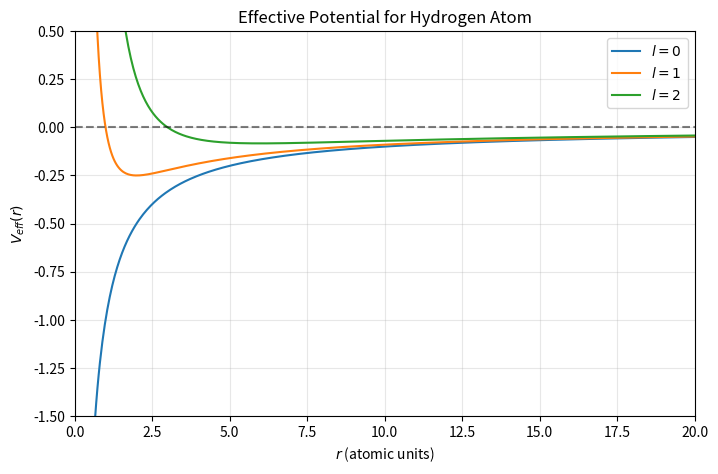
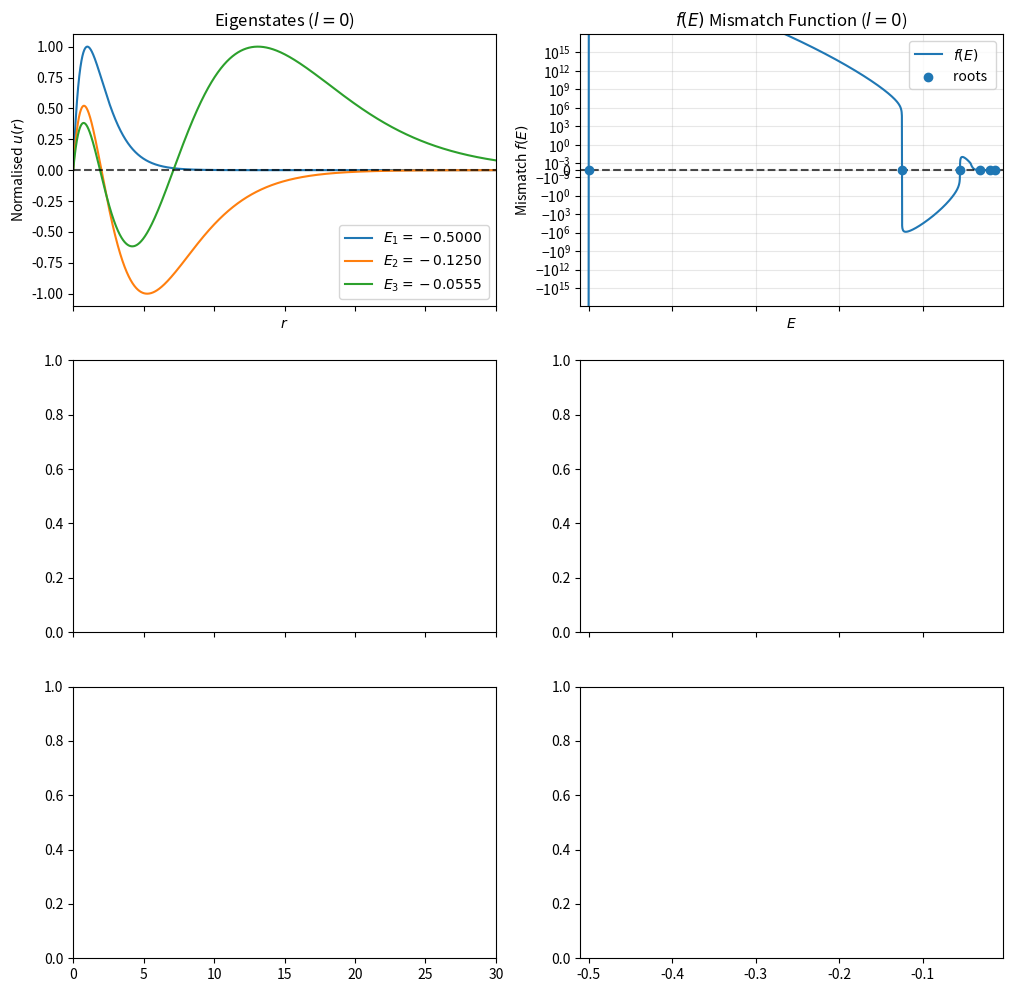

These charts were generated, in order, by the following Python code: (Note: this script raises an exception after producing the figures.)
import os
import numpy as np
import matplotlib.pyplot as plt

def rk2_solve(x_l, x_r, dx, V, E, u_l=0.0, v_l=1e-5):
    """
    Solves the 2nd order ODE: u'' = 2(V(x) - E)u from x_l to x_r using RK2.
    """
    # Determine the number of steps and ensure dx lands exactly on boundaries
    N = int(np.abs((x_r - x_l) / dx)) + 1
    x_vals = np.linspace(x_l, x_r, N)
    actual_dx = x_vals[1] - x_vals[0]
    u = np.zeros(N)
    v = np.zeros(N)
    u[0] = u_l
    v[0] = v_l
    for i in range(N - 1):
        xi = x_vals[i]
        ui = u[i]
        vi = v[i]
        
        # Euler prediction
        k1_u = vi
        k1_v = 2.0 * (V(xi) - E) * ui
        x_mid = xi + actual_dx / 2.0
        u_mid = ui + actual_dx * k1_u / 2.0
        v_mid = vi + actual_dx * k1_v / 2.0
        
        # Midpoint correction
        k2_u = v_mid
        k2_v = 2.0 * (V(x_mid) - E) * u_mid
        
        # Update states
        u[i+1] = ui + actual_dx * k2_u
        v[i+1] = vi + actual_dx * k2_v
        
    return x_vals, u, v

def numerov_solve(x_l, x_r, dx, V, E, u_l=0.0, u_l_next=1e-5):
    N = int(np.abs((x_r - x_l) / dx)) + 1
    x_vals = np.linspace(x_l, x_r, N)
    actual_dx = x_vals[1] - x_vals[0]
    u = np.zeros(N)
    u[0] = u_l
    u[1] = u_l_next
    k = 2.0 * (V(x_vals) - E)
    factor = (actual_dx**2) / 12.0
    for i in range(1, N - 1):
        c0 = 1.0 - factor * k[i+1]
        c1 = 2.0 + 10.0 * factor * k[i]
        c2 = 1.0 - factor * k[i-1]
        u[i+1] = (c1 * u[i] - c2 * u[i-1]) / c0
    return x_vals, u

def shooting_method(x_l, x_r, dx, V, E_vec, v_l=1e-5, v_r=-1e-5, x_m=None, method='numerov'):
    E_vec = np.asarray(E_vec)
    num_E = len(E_vec)
    if x_m is None: x_m = 0.5 * (x_l + x_r)
    
    N_left = int(np.abs(x_m - x_l) / dx) + 1
    N_right = int(np.abs(x_r - x_m) / dx) + 1
    x_left = np.linspace(x_l, x_m, N_left)
    x_right = np.linspace(x_r, x_m, N_right)
    dx_L = x_left[1] - x_left[0]
    dx_R = x_right[1] - x_right[0]
    factor_L = (dx_L**2) / 12.0
    factor_R = (dx_R**2) / 12.0

    u_up = np.zeros(num_E)
    if method == 'rk2':
        v_up = np.full(num_E, v_l)
    elif method == 'numerov':
        u_up_prev = np.zeros(num_E)
        u_up = np.full(num_E, v_l * dx_L) 
        v_up = np.zeros(num_E) 

    for i in range(N_left - 1):
        xi = x_left[i]
        if method == 'rk2':
            k1_u = v_up
            k1_v = 2.0 * (V(xi) - E_vec) * u_up
            x_mid, u_mid, v_mid = xi + dx_L / 2.0, u_up + dx_L * k1_u / 2.0, v_up + dx_L * k1_v / 2.0
            k2_u = v_mid
            k2_v = 2.0 * (V(x_mid) - E_vec) * u_mid
            u_up, v_up = u_up + dx_L * k2_u, v_up + dx_L * k2_v
        elif method == 'numerov':
            xi_prev = x_left[i-1] if i > 0 else xi - dx_L
            xi_next = x_left[i+1]
            k_prev, k_curr, k_next = 2.0*(V(xi_prev)-E_vec), 2.0*(V(xi)-E_vec), 2.0*(V(xi_next)-E_vec)
            c0, c1, c2 = 1.0 - factor_L*k_next, 2.0 + 10.0*factor_L*k_curr, 1.0 - factor_L*k_prev
            u_next = (c1 * u_up - c2 * u_up_prev) / c0         
            u_up_prev, u_up = u_up.copy(), u_next
            v_up = (u_up - u_up_prev) / dx_L 

    u_down = np.zeros(num_E)
    if method == 'rk2':
        v_down = np.full(num_E, v_r)
    elif method == 'numerov':
        u_down_prev = np.zeros(num_E)
        u_down = np.full(num_E, v_r * dx_R) 
        v_down = np.zeros(num_E)

    for i in range(N_right - 1):
        xi = x_right[i]
        if method == 'rk2':
            k1_u = v_down
            k1_v = 2.0 * (V(xi) - E_vec) * u_down
            x_mid, u_mid, v_mid = xi + dx_R / 2.0, u_down + dx_R * k1_u / 2.0, v_down + dx_R * k1_v / 2.0
            k2_u = v_mid
            k2_v = 2.0 * (V(x_mid) - E_vec) * u_mid
            u_down, v_down = u_down + dx_R * k2_u, v_down + dx_R * k2_v
        elif method == 'numerov':
            xi_prev = x_right[i-1] if i > 0 else xi - dx_R
            xi_next = x_right[i+1]
            k_prev, k_curr, k_next = 2.0*(V(xi_prev)-E_vec), 2.0*(V(xi)-E_vec), 2.0*(V(xi_next)-E_vec)
            c0, c1, c2 = 1.0 - factor_R*k_next, 2.0 + 10.0*factor_R*k_curr, 1.0 - factor_R*k_prev
            u_next = (c1 * u_down - c2 * u_down_prev) / c0
            u_down_prev, u_down = u_down.copy(), u_next
            v_down = (u_down - u_down_prev) / dx_R 

    f_E = u_up * v_down - u_down * v_up
    sign_changes = np.where(np.diff(np.sign(f_E)))[0]
    roots = [E_vec[i] - f_E[i] * (E_vec[i+1] - E_vec[i]) / (f_E[i+1] - f_E[i]) for i in sign_changes]
    return f_E, roots

def electrostatic_potential_eff(r:(np.ndarray|float), l=0, mu=0, lamb=0, Z=1):
    return (lamb*r*r) + (l*(l+1)/(2*r*r)) - (Z*np.exp(-mu*r)/r)

def solve_radial_atom(l=0, mu=0.0, lamb=0.0, Z=1.0, r_max=100.0, dr=0.001, num_E=1000, E_min=-1.5, E_max=-0.01, return_f_E=True):
    """
    Solves for the eigen-energies of the general effective radial potential.
    """    
    def V_eff(r):
        return (lamb * r**2) + (l * (l + 1) / (2 * r**2)) - (Z * np.exp(-mu * r) / r)
    r_min = dr 
    E_vec = np.linspace(E_min, E_max, num_E)
    f_E, roots = shooting_method(r_min, r_max, dr, V_eff, E_vec, x_m = (0.9 * r_min + 0.1 * r_max))
    if return_f_E:
        return roots, E_vec, f_E
    return roots

def visualise_f_E(roots, E_vec, f_E, condition="",
    fig=None, ax=None, final=True):
    if fig is None or ax is None:
        fig, ax = plt.subplots(figsize=(8, 5))
    ax.plot(E_vec, f_E, label=f"$f(E)$ {condition}")
    if roots:ax.scatter(roots, np.zeros_like(roots), zorder=5, label=f"roots {condition}")        
    if final:
        ax.axhline(0, color='black', linestyle='--', alpha=0.7)
        y_limit = np.median(np.abs(f_E)) * 2
        if roots:
            y_limit = np.median(np.abs(f_E)[E_vec + 0.01 > roots[0]]) * 2
            ax.set_xlim(roots[0]-0.01, roots[-1]+0.01)
        ax.set_ylim(-y_limit, y_limit)
        ax.set_yscale('symlog', linthresh=1e-3)
        ax.set_xlabel('$E$')
        ax.set_ylabel('Mismatch $f(E)$')
        ax.set_title(f'Radial Mismatch Function')
        ax.grid(True, alpha=0.3)
        ax.legend()
    return fig, ax

def E2n(E):return int(round((-2*E)**-0.5))

def visualise_eigenstates(roots, V_func, x_l, x_r, dx=0.001, condition="", 
                          fig=None, ax=None, final=True, method='numerov'):
    if fig is None or ax is None:
        fig, ax = plt.subplots(figsize=(10, 6))

    condition = condition.strip()
    if condition != "" and not condition.startswith("(") and not condition.endswith(")"):
        condition = "(" + condition + ")"
        
    for E in roots:
        if method=='rk2':
            x_vals, u, v = rk2_solve(x_l, x_r, dx, V_func, E)
        elif method=='numerov':
            x_vals, u = numerov_solve(x_l, x_r, dx, V_func, E)
        else:raise ValueError(f"unknown method {method}")        
        u_norm = u / np.max(np.abs(u))
        n = E2n(E)
        ax.plot(x_vals, u_norm, label=f"$E_{n}={E:.4f}$ {condition}")
        
    if final:
        ax.axhline(0, color='black', linestyle='--', alpha=0.7)
        ax.set_xlabel('Coordinate ($r$)')
        ax.set_ylabel('Normalised Wavefunction $u(r)$')
        if not ax.get_title():ax.set_title('Eigenstates $u(r)$')
        ax.legend()
        
    return fig, ax

def visualise_eigenstates_stitched(roots, V_func, x_l, x_r, dx=0.001, condition="", 
                                   fig=None, ax=None, final=True,method='rk2'):
    if fig is None or ax is None:
        fig, ax = plt.subplots(figsize=(10, 6))
        
    N_total = int(np.abs(x_r - x_l) / dx) + 1
    x_vals = np.linspace(x_l, x_r, N_total)    
    V_arr = V_func(x_vals)

    condition = condition.strip()
    if condition != "" and not condition.startswith("(") and not condition.endswith(")"):
        condition = "(" + condition + ")"
    
    for E in roots:
        n = E2n(E)
        allowed_indices = np.where(E > V_arr)[0]
        if len(allowed_indices) > 0: match_idx = allowed_indices[-1] 
        else: match_idx = N_total // 2
        x_m = x_vals[match_idx]
        if method=='rk2':
            x_fwd, u_fwd, _ = rk2_solve(x_l, x_m, dx, V_func, E)
            x_bwd, u_bwd, _ = rk2_solve(x_r, x_m, -dx, V_func, E)
        elif method=='numerov':
            x_fwd, u_fwd = numerov_solve(x_l, x_m, dx, V_func, E)
            x_bwd, u_bwd = numerov_solve(x_r, x_m, -dx, V_func, E)
        else:raise ValueError(f"unknown method {method}")
        
        x_bwd = x_bwd[::-1]
        u_bwd = u_bwd[::-1]
        
        scale_factor = u_fwd[-1] / u_bwd[0]
        u_bwd_scaled = u_bwd * scale_factor
        
        x_stitched = np.concatenate((x_fwd, x_bwd[1:]))
        u_stitched = np.concatenate((u_fwd, u_bwd_scaled[1:]))
        u_norm = u_stitched / np.max(np.abs(u_stitched))
    
        ax.plot(x_stitched, u_norm, label=f"$E_{n}={E:.4f}$ {condition}")
        
    if final:
        ax.axhline(0, color='black', linestyle='--', alpha=0.7)
        ax.set_xlabel('$r$')
        ax.set_ylabel('Normalised $u(r)$')
        if not ax.get_title():ax.set_title('Eigenstates')
        ax.legend()
        
    return fig, ax

def compute_expectation(g, r, u):
    """
    Computes the expectation value <g(r)> for a given radial wavefunction u(r).
    As per the derived notes, this is given by:
    <g> = integral(g(r) * u^2 * dr) / integral(u^2 * dr)
    """
    # Calculate the integrand for the numerator and denominator
    numerator_integrand = g(r) * (u ** 2)
    denominator_integrand = u ** 2
    
    # Integrate using the trapezoidal rule
    numerator = np.trapz(numerator_integrand, r)
    denominator = np.trapz(denominator_integrand, r)
    
    return numerator / denominator

def MiniProject2():
    """
    Text results are saved to 'MP2.md', and plots are saved to the 'images/' folder.
    """
    if not os.path.exists('images'):
        os.makedirs('images')
        
    results_file = open("MP2.md", "w")
    
    def log(msg):
        print(msg)
        results_file.write(msg + "\n")
        
    # Common parameters
    r_max = 100.0  
    dr = 0.001
    E_min, E_max = -0.6, -0.01
    num_E = 2000

    log("## Part (a) - Plotting Effective Potentials")
    r_vals = np.linspace(0.1, 20.0, 500)
    plt.figure(figsize=(8, 5))
    for l in [0, 1, 2]:
        V_eff = electrostatic_potential_eff(r_vals, l=l, Z=1.0)
        plt.plot(r_vals, V_eff, label=f"$l={l}$")
    plt.ylim(-1.5, 0.5)
    plt.xlim(0, 20)
    plt.axhline(0, color='black', linestyle='--', alpha=0.5)
    plt.xlabel('$r$ (atomic units)')
    plt.ylabel(r'$V_{eff}(r)$')
    plt.title('Effective Potential for Hydrogen Atom')
    plt.legend()
    plt.grid(True, alpha=0.3)
    plt.savefig('images/P2a_V_eff.png')
    plt.close()
    log("* Saved images/P2a_V_eff.png\n")

    log("## Computing Normal Hydrogen states (l=0, 1, 2)")
    roots_l0, E_vec, f_E_l0 = solve_radial_atom(l=0, r_max=r_max, dr=dr, num_E=num_E, E_min=E_min, E_max=E_max)
    roots_l1, _, f_E_l1 = solve_radial_atom(l=1, r_max=r_max, dr=dr, num_E=num_E, E_min=E_min, E_max=E_max)
    roots_l2, _, f_E_l2 = solve_radial_atom(l=2, r_max=r_max, dr=dr, num_E=num_E, E_min=E_min, E_max=E_max)
    
    V_0 = lambda r: electrostatic_potential_eff(r, l=0, Z=1.0)
    V_1 = lambda r: electrostatic_potential_eff(r, l=1, Z=1.0)
    V_2 = lambda r: electrostatic_potential_eff(r, l=2, Z=1.0)

    fig1, axes1 = plt.subplots(3, 2, figsize=(12, 12), sharex='col')
    
    # l=0
    if len(roots_l0) > 0:
        visualise_eigenstates_stitched(roots_l0[:3], V_0, x_l=0.001, x_r=r_max, dx=dr, method='numerov', fig=fig1, ax=axes1[0,0], final=True)
    visualise_f_E(roots_l0, E_vec, f_E_l0, fig=fig1, ax=axes1[0,1], final=True)
    axes1[0,0].set_title('Eigenstates ($l=0$)')
    axes1[0,1].set_title('$f(E)$ Mismatch Function ($l=0$)')
    axes1[0,0].set_xlim(0, 30)
    log("\n### s sub-shell ($l=0$)\n")
    for E in roots_l0[:3]:
        n = E2n(E)
        log(f"* {n}s:",round(E,7), "=", r"-$\frac{1}{2\times" + str(n) + "^2}$ +", E+1/(2*n*n))

    # l=1
    if len(roots_l1) > 0:
        visualise_eigenstates_stitched(roots_l1[:2], V_1, x_l=0.001, x_r=r_max, dx=dr, method='numerov', fig=fig1, ax=axes1[1,0], final=True)
    visualise_f_E(roots_l1, E_vec, f_E_l1, fig=fig1, ax=axes1[1,1], final=True)
    axes1[1,0].set_title('Eigenstates ($l=1$)')
    axes1[1,1].set_title('$f(E)$ Mismatch Function ($l=1$)')
    axes1[1,0].set_xlim(0, 30)
    log("\n### p sub-shell ($l=1$)\n")
    for E in roots_l1[:2]:
        n = E2n(E)
        log(f"* {n}p:",round(E,7), "=", r"-$\frac{1}{2\times" + str(n) + "^2}$ +", E+1/(2*n*n))

    # l=2
    if len(roots_l2) > 0:
        visualise_eigenstates_stitched(roots_l2[:1], V_2, x_l=0.001, x_r=r_max, dx=dr, method='numerov',  fig=fig1, ax=axes1[2,0], final=True)
    visualise_f_E(roots_l2, E_vec, f_E_l2, fig=fig1, ax=axes1[2,1], final=True)
    axes1[2,0].set_title('Eigenstates ($l=2$)')
    axes1[2,1].set_title('$f(E)$ Mismatch Function ($l=2$)')
    axes1[2,0].set_xlim(0, 30)
    log("\n### d sub-shell ($l=2$)\n")
    for E in roots_l2[:1]:
        n = E2n(E)
        log(f"* {n}d:",round(E,7), "=", r"-$\frac{1}{2\times" + str(n) + "^2}$ +", E+1/(2*n*n))

    plt.tight_layout()
    fig1.savefig('images/P2_normal_states_grid.png')
    plt.close(fig1)
    log("* Saved image to images/P2_normal_states_grid.png")

    log("## Part (f) - Breaking Degeneracy")
    
    lam_val = 1e-5
    roots_lam0, _, f_E_lam0 = solve_radial_atom(l=0, lamb=lam_val, r_max=r_max, dr=dr, num_E=num_E, E_min=E_min, E_max=E_max)
    roots_lam1, _, f_E_lam1 = solve_radial_atom(l=1, lamb=lam_val, r_max=r_max, dr=dr, num_E=num_E, E_min=E_min, E_max=E_max)
    V_lam_0 = lambda r: electrostatic_potential_eff(r, l=0, lamb=lam_val, Z=1.0)
    V_lam_1 = lambda r: electrostatic_potential_eff(r, l=1, lamb=lam_val, Z=1.0)

    mu_val = 1e-2
    roots_mu0, _, f_E_mu0 = solve_radial_atom(l=0, mu=mu_val, r_max=r_max, dr=dr, num_E=num_E, E_min=E_min, E_max=E_max)
    roots_mu1, _, f_E_mu1 = solve_radial_atom(l=1, mu=mu_val, r_max=r_max, dr=dr, num_E=num_E, E_min=E_min, E_max=E_max)
    V_mu_0 = lambda r: electrostatic_potential_eff(r, l=0, mu=mu_val, Z=1.0)
    V_mu_1 = lambda r: electrostatic_potential_eff(r, l=1, mu=mu_val, Z=1.0)

    fig2, axes2 = plt.subplots(3, 2, figsize=(12, 12), sharex='col')

    # Row 0: Normal Potential
    visualise_eigenstates_stitched(roots_l0[1:3], V_0, x_l=0.001, x_r=r_max, dx=dr, condition="($s$)", method='numerov', fig = fig2, ax=axes2[0,0], final=False)
    visualise_eigenstates_stitched(roots_l1[0:2], V_1, x_l=0.001, x_r=r_max, dx=dr, condition="($p$)", method='numerov', fig = fig2, ax=axes2[0,0], final=True)
    visualise_f_E(roots_l0, E_vec, f_E_l0, condition="($l=0$)", fig = fig2, ax=axes2[0,1], final=False)
    visualise_f_E(roots_l1, E_vec, f_E_l1, condition="($l=1$)", fig = fig2, ax=axes2[0,1], final=True)
    axes2[0,0].set_title('Normal Potential (Degenerate)')
    axes2[0,0].set_xlim(0, 30)

    # Row 1: Non-zero lambda
    if len(roots_lam0) > 1: visualise_eigenstates_stitched(roots_lam0[1:3], V_lam_0, x_l=0.001, x_r=r_max, dx=dr, condition="($s_{\lambda})$", method='numerov', fig = fig2, ax=axes2[1,0], final=False)
    if len(roots_lam1) > 0: visualise_eigenstates_stitched(roots_lam1[0:2], V_lam_1, x_l=0.001, x_r=r_max, dx=dr, condition="($p_{\lambda})$", method='numerov', fig = fig2, ax=axes2[1,0], final=True)
    visualise_f_E(roots_lam0, E_vec, f_E_lam0, condition="($l=0$)", fig = fig2, ax=axes2[1,1], final=False)
    visualise_f_E(roots_lam1, E_vec, f_E_lam1, condition="($l=1$)", fig = fig2, ax=axes2[1,1], final=True)
    axes2[1,0].set_title(f'Harmonic Perturbation ($\lambda={lam_val}$)')
    axes2[1,0].set_xlim(0, 30)

    # Row 2: Non-zero mu
    if len(roots_mu0) > 1: visualise_eigenstates_stitched(roots_mu0[1:3], V_mu_0, x_l=0.001, x_r=r_max, dx=dr, condition="($s_{\mu}$)", method='numerov', fig = fig2, ax=axes2[2,0], final=False)
    if len(roots_mu1) > 0: visualise_eigenstates_stitched(roots_mu1[0:2], V_mu_1, x_l=0.001, x_r=r_max, dx=dr, condition="($p_{\mu}$)", method='numerov', fig = fig2, ax=axes2[2,0], final=True)
    visualise_f_E(roots_mu0, E_vec, f_E_mu0, condition="($l=0$)", fig = fig2, ax=axes2[2,1], final=False)
    visualise_f_E(roots_mu1, E_vec, f_E_mu1, condition="($l=1$)", fig = fig2, ax=axes2[2,1], final=True)
    axes2[2,0].set_title(f'Yukawa Screening ($\mu={mu_val}$)')
    axes2[2,0].set_xlim(0, 30)

    plt.tight_layout()
    fig2.savefig('images/P2_degeneracy_breaking_grid.png')
    plt.close(fig2)
    log("* Saved image to images/P2_degeneracy_breaking_grid.png")
    
    # Log results of the degeneracy breaking
    E_2s = roots_l0[1] if len(roots_l0) > 1 else None
    E_2p = roots_l1[0] if len(roots_l1) > 0 else None
    E_2s_lam = roots_lam0[1] if len(roots_lam0) > 1 else None
    E_2p_lam = roots_lam1[0] if len(roots_lam1) > 0 else None
    E_2s_mu = roots_mu0[1] if len(roots_mu0) > 1 else None
    E_2p_mu = roots_mu1[0] if len(roots_mu1) > 0 else None
    
    if E_2s and E_2p:           log(f"* Normal :\t\t|E_2s - E_2p| = {abs(E_2s - E_2p):.2e}")
    if E_2s_lam and E_2p_lam:   log(f"* $\lambda$ = {lam_val} :\t\t|E_2s - E_2p| = {abs(E_2s_lam - E_2p_lam):.2e}")
    if E_2s_mu and E_2p_mu:     log(f"* $\mu$ = {mu_val}$ :\t\t|E_2s - E_2p| = {abs(E_2s_mu - E_2p_mu):.2e}")

    log("\n## Expectation Values for " + r"$\braket{r}$ and $\braket{1/r}$")
    log(r"State | $\braket{r}$ | $\braket{1/r}$")
    log("-" * 45)
    
    def get_stitched_u(E, V_func):
        x_l, x_r = 0.001, r_max
        N_total = int(np.abs(x_r - x_l) / dr) + 1
        x_vals = np.linspace(x_l, x_r, N_total)
        V_arr = V_func(x_vals)
        allowed_indices = np.where(E > V_arr)[0]
        match_idx = allowed_indices[-1] if len(allowed_indices) > 0 else N_total // 2
        x_m = x_vals[match_idx]
        
        x_fwd, u_fwd = numerov_solve(x_l, x_m, dr, V_func, E)
        x_bwd, u_bwd = numerov_solve(x_r, x_m, -dr, V_func, E)
        
        x_bwd, u_bwd = x_bwd[::-1], u_bwd[::-1]
        scale_factor = u_fwd[-1] / u_bwd[0]
        u_bwd_scaled = u_bwd * scale_factor
        
        r_stitched = np.concatenate((x_fwd, x_bwd[1:]))
        u_stitched = np.concatenate((u_fwd, u_bwd_scaled[1:]))
        return r_stitched, u_stitched

    g_r = lambda r: r
    g_1_over_r = lambda r: 1.0 / r

    states_to_compute = [
        ("1s", roots_l0, 0, V_0),
        ("2s", roots_l0, 1, V_0),
        ("2p", roots_l1, 0, V_1),
        ("3s", roots_l0, 2, V_0),
        ("3p", roots_l1, 1, V_1),
        ("3d", roots_l2, 0, V_2)
    ]

    for name, roots, idx, V_func in states_to_compute:
        if len(roots) > idx:
            E_val = roots[idx]
            r_arr, u_arr = get_stitched_u(E_val, V_func)
            exp_r = compute_expectation(g_r, r_arr, u_arr)
            exp_1_over_r = compute_expectation(g_1_over_r, r_arr, u_arr)
            log(f"{name:<10} | {exp_r:<15.5f} | {exp_1_over_r:<15.5f}")
    results_file.close()

if __name__ == "__main__":
    MiniProject2()
